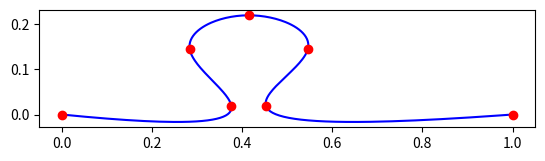
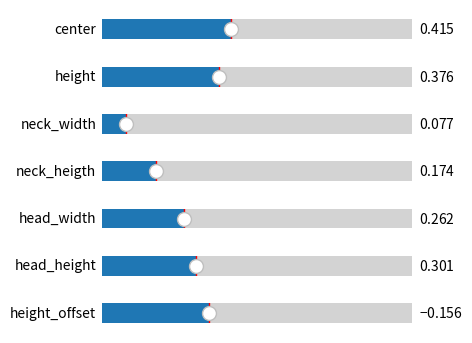

Here is the Python script that generated these plots, in order:
import matplotlib.pyplot as plt
from matplotlib.widgets import Slider
import scipy.interpolate
import numpy as np

# Initial parameters
params = {
    "center": 0.415,
    "height": 0.376,
    "neck_width": 0.077,
    "neck_heigth": 0.174,
    "head_width": 0.262,
    "head_height": 0.301,
    "height_offset": -0.156
}

# Generate control points based on parameters
def generate_points(p):
    def offset(y): return y + p["height_offset"]
    p_first = (0, 0)
    p_neck_left = (p["center"] - p["neck_width"]/2.0, offset(p["neck_heigth"]))
    p_head_left = (p["center"] - p["head_width"]/2.0, offset(p["head_height"]))
    p_center = (p["center"], offset(p["height"]))
    p_head_right = (p["center"] + p["head_width"]/2.0, offset(p["head_height"]))
    p_neck_right = (p["center"] + p["neck_width"]/2.0, offset(p["neck_heigth"]))
    p_last = (1, 0)
    return [p_first, p_neck_left, p_head_left, p_center, p_head_right, p_neck_right, p_last]

# Initial spline generation
points = generate_points(params)
t = np.arange(len(points))
xs = [x for x, _ in points]
ys = [y for _, y in points]
spline_x = scipy.interpolate.make_interp_spline(t, xs)
spline_y = scipy.interpolate.make_interp_spline(t, ys)
t_interp = np.linspace(t.min(), t.max(), 300)
xs_interp = spline_x(t_interp)
ys_interp = spline_y(t_interp)

# Main plot window
fig1, ax1 = plt.subplots()
ax1.set_aspect('equal')
[line] = ax1.plot(xs_interp, ys_interp, color='blue')
[scat] = ax1.plot(xs, ys, 'ro')

# Slider window
fig2, axs = plt.subplots(len(params), 1, figsize=(4, len(params)*0.6))
fig2.canvas.manager.set_window_title("Sliders")
fig1.canvas.manager.set_window_title("Spline")

sliders = {}
for ax, (name, val) in zip(axs, params.items()):
    sliders[name] = Slider(
        ax,
        label=name,
        valmin=0.0 if name != "height_offset" else -0.5,
        valmax=1.0 if name != "height_offset" else 0.5,
        valinit=val
    )


# Update function
def update(val):
    for name in params:
        params[name] = sliders[name].val
    points = generate_points(params)
    t = np.arange(len(points))
    xs = [x for x, _ in points]
    ys = [y for _, y in points]
    spline_x = scipy.interpolate.make_interp_spline(t, xs)
    spline_y = scipy.interpolate.make_interp_spline(t, ys)
    xs_interp = spline_x(t_interp)
    ys_interp = spline_y(t_interp)
    line.set_data(xs_interp, ys_interp)
    scat.set_data(xs, ys)
    fig1.canvas.draw_idle()

# Connect all sliders
for s in sliders.values():
    s.on_changed(update)

plt.show()
